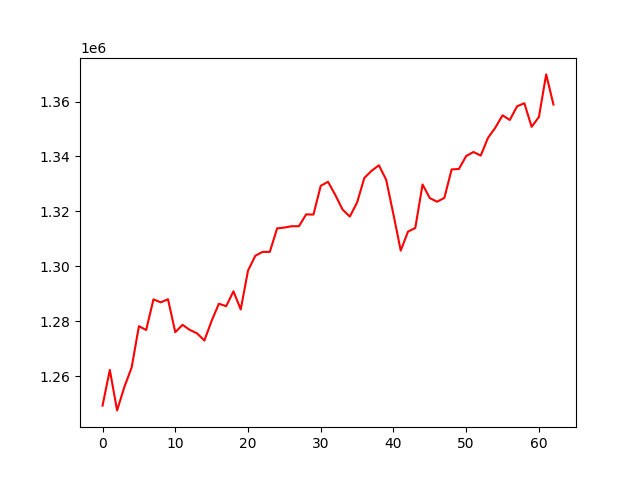

The table this chart was drawn from, first rows:
, 0
0, 1249208
1, 1262226
2, 1247469
3, 1256021
4, 1263102
5, 1278138
6, 1276765
7, 1287924
8, 1286852
9, 1287975
10, 1275958
11, 1278658
12, 1276799
13, 1275540
14, 1272943
15, 1280112
16, 1286347
17, 1285442
18, 1290858
19, 1284256
20, 1298409
21, 1303803
22, 1305237
23, 1305234
24, 1313799
25, 1314102
26, 1314584
27, 1314584
28, 1318912
29, 1318836
30, 1329313
31, 1330786
32, 1325983
33, 1320675
34, 1318099
35, 1323238
36, 1332208
37, 1334803
38, 1336792
39, 1331500
40, 1318886
41, 1305716
42, 1312623
43, 1313940
44, 1329791
45, 1324835
46, 1323524
47, 1324915
48, 1335290
49, 1335446
50, 1340170
51, 1341640
52, 1340330
53, 1346801
54, 1350473
55, 1355005
56, 1353310
57, 1358289
58, 1359411
59, 1350804
... 3 more rows
